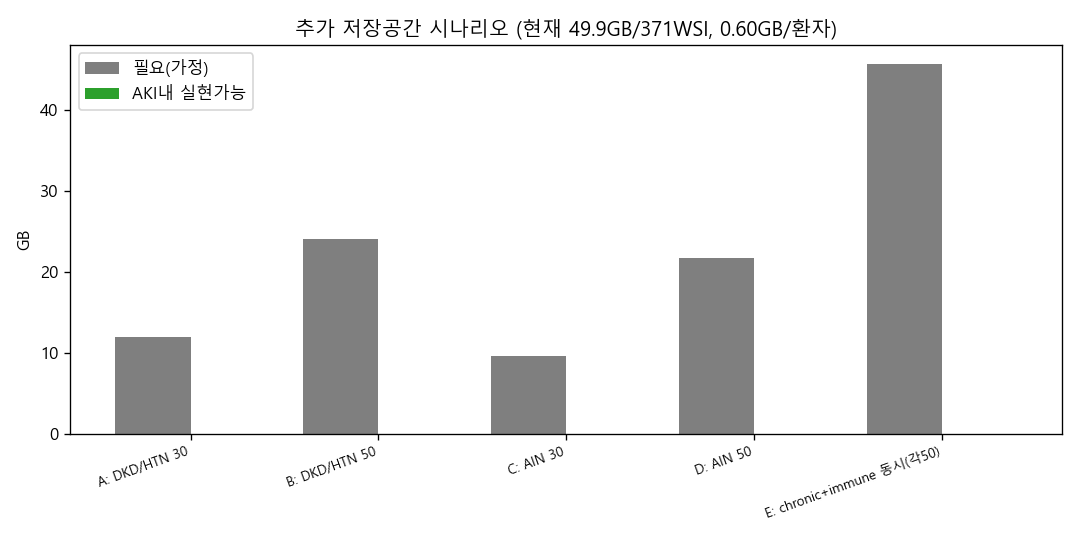

Source data for this figure (header and first rows):
scenario, downloaded, target, needed_patients, available_in_aki, feasible_patients, needed_GB_if_existed, feasible_GB_in_aki, feasible
A: DKD/HTN 30, 10, 30, 20, 0, 0, 12.0, 0.0, False
B: DKD/HTN 50, 10, 50, 40, 0, 0, 24.1, 0.0, False
C: AIN 30, 14, 30, 16, 0, 0, 9.6, 0.0, False
D: AIN 50, 14, 50, 36, 0, 0, 21.7, 0.0, False
E: chronic+immune 동시(각50), 24, 100, 76, 0, 0, 45.7, 0.0, False
